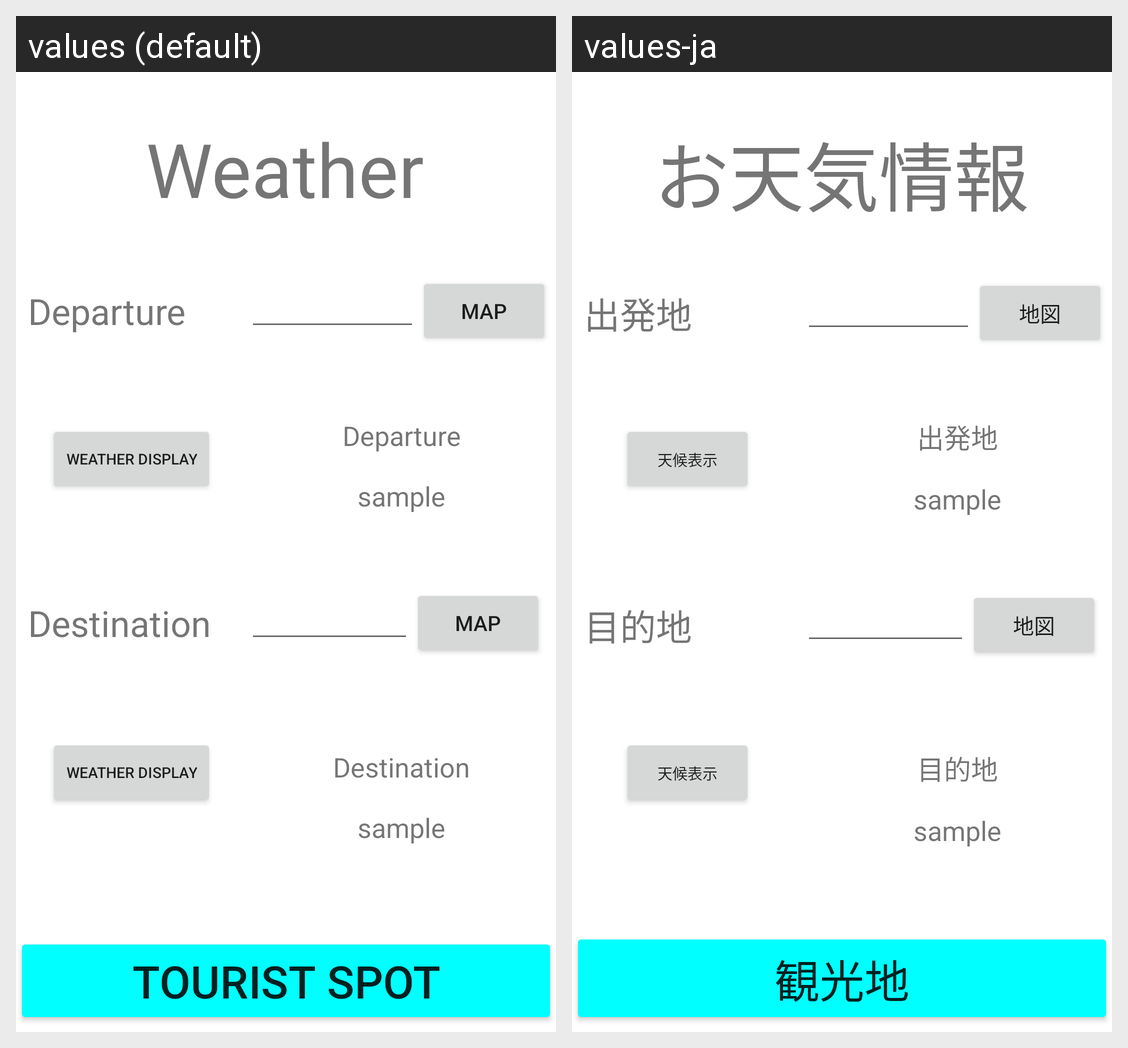

The same Android screen rendered under two of its app's locales, left to right. List the strings drawn on it with the default value and each locale's translation.
Android screen res/layout/activity_weather_search.xml rendered under 2 locales, left to right: values (default), values-ja. Device: Nexus 5 (rendered at 1080×1920; each locale shown at half size, 540×960, under a caption strip naming it); theme Theme.TravelAssist.
Strings drawn on this screen, with the default value and each locale's value (text and hints the layout hard-codes, and strings that could not be matched under every locale, appear in the picture but are not listed):

departure
  values: Departure
  values-ja: 出発地

destination
  values: Destination
  values-ja: 目的地

WeatherInfo
  values: Weather
  values-ja: お天気情報

touristSpot
  values: Tourist Spot
  values-ja: 観光地

map
  values: map
  values-ja: 地図

set
  values: Weather display
  values-ja: 天候表示
